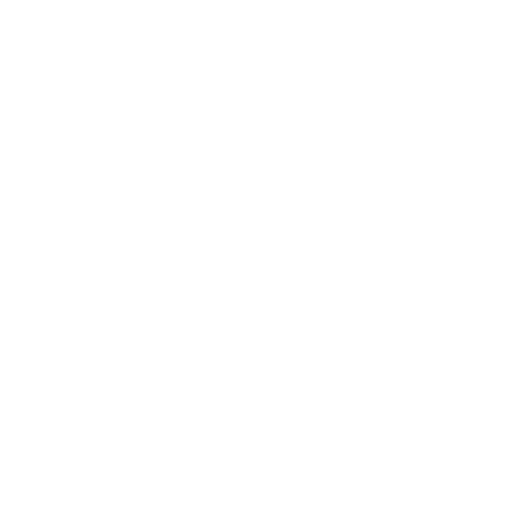
t = 0.00 s
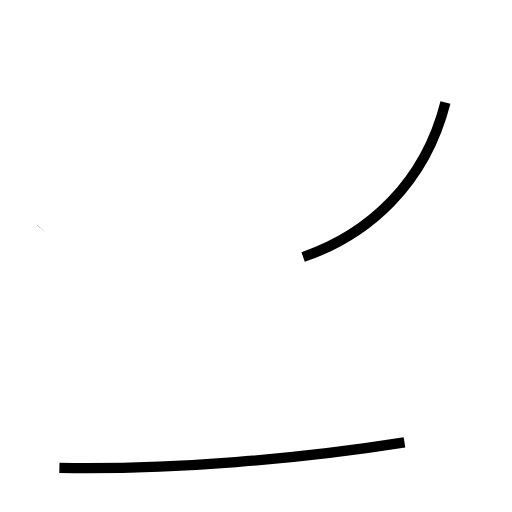
t = 1.66 s
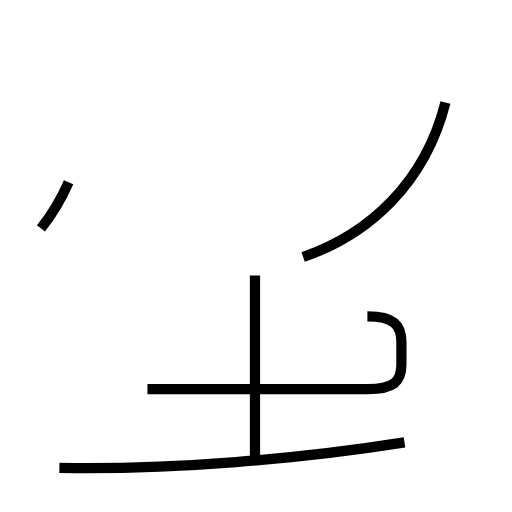
t = 3.35 s
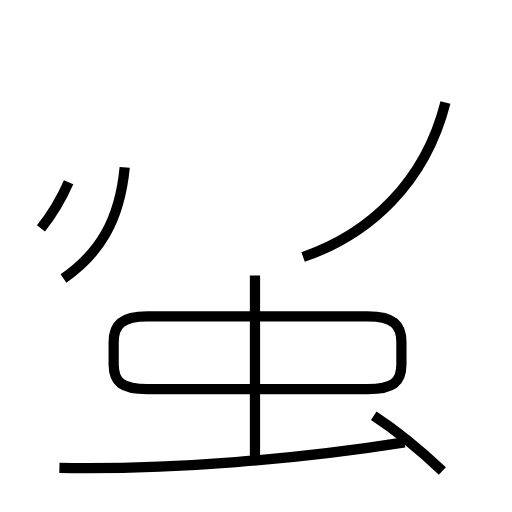
t = 4.99 s
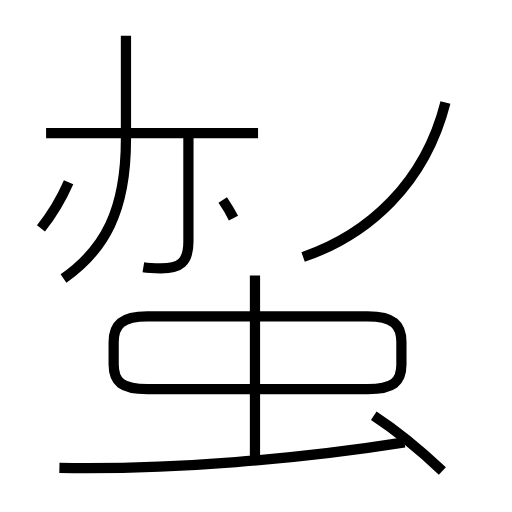
t = 6.56 s
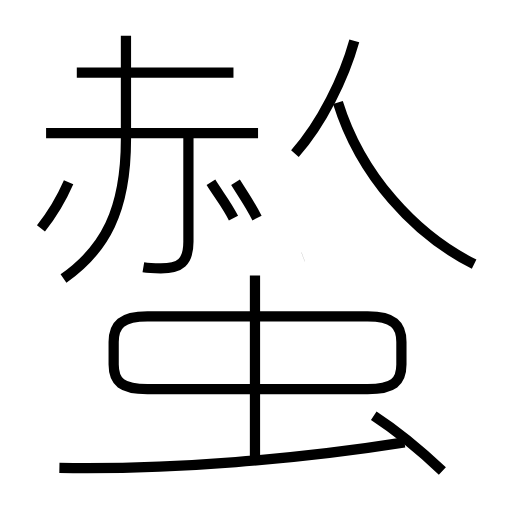
t = 8.22 s

The animated SVG that drew these frames (rendered in a browser with its animation timeline set to each time). Animation: 14 SMIL elements (animate=14); one cycle of 8.22 s.

<?xml version='1.0' encoding='utf-8'?>
<svg viewBox="0.0 -6.0 50.0 50.0" version="1.1" xmlns="http://www.w3.org/2000/svg"><rect x="-1000" y="-1000" width="2000" height="2000" stroke="white" fill="white" /><g style="fill:none;stroke:#000000;stroke-width:1"><path d="M 29.6 -18.9 C 36.0 -21.1 41.5 -26.1 43.5 -34.0 " transform="translate(0.0 38.0)" stroke-dasharray="21.42629623600576" stroke-dashoffset="21.42629623600576"><animate attributeName="stroke-dashoffset" from="21.42629623600576" to="0" dur="0.6427888870801728s" begin="0s; anim_end.end" fill="freeze" id="anim0" /></path><path d="M 5.8 1.7 C 16.9 1.9 29.4 0.8 39.5 -0.8 " transform="translate(0.0 38.0)" stroke-dasharray="33.83236728473196" stroke-dashoffset="33.83236728473196"><animate attributeName="stroke-dashoffset" from="33.83236728473196" to="0" dur="1.0149710185419587s" begin="anim0.end" fill="freeze" id="anim1" /></path><path d="M 4.0 -21.7 C 5.2 -23.2 6.0 -24.6 6.7 -26.2 " transform="translate(0.0 38.0)" stroke-dasharray="5.264068590088883" stroke-dashoffset="5.264068590088883"><animate attributeName="stroke-dashoffset" from="5.264068590088883" to="0" dur="0.15792205770266649s" begin="anim1.end" fill="freeze" id="anim2" /></path><path d="M 24.9 0.8 L 24.9 -17.1 " transform="translate(0.0 38.0)" stroke-dasharray="17.900000000000002" stroke-dashoffset="17.900000000000002"><animate attributeName="stroke-dashoffset" from="17.900000000000002" to="0" dur="0.537s" begin="anim2.end" fill="freeze" id="anim3" /></path><path d="M 14.4 -6.0 L 35.9 -6.0 C 38.4 -6.0 39.2 -6.7 39.2 -8.4 L 39.2 -10.6 C 39.2 -12.3 38.4 -13.1 35.9 -13.1 L 14.4 -13.1 C 11.9 -13.1 11.1 -12.3 11.1 -10.6 L 11.1 -8.4 C 11.1 -6.7 11.9 -6.0 14.4 -6.0 Z " transform="translate(0.0 38.0)" stroke-dasharray="66.47518289871078" stroke-dashoffset="66.47518289871078"><animate attributeName="stroke-dashoffset" from="66.47518289871078" to="0" dur="1.9942554869613234s" begin="anim3.end" fill="freeze" id="anim4" /></path><path d="M 43.2 2.0 C 41.2 0.1 38.8 -1.9 36.5 -3.4 " transform="translate(0.0 38.0)" stroke-dasharray="8.616371360409538" stroke-dashoffset="8.616371360409538"><animate attributeName="stroke-dashoffset" from="8.616371360409538" to="0" dur="0.25849114081228614s" begin="anim4.end" fill="freeze" id="anim5" /></path><path d="M 6.2 -16.8 C 10.2 -19.6 12.3 -23.4 12.3 -30.4 L 12.3 -40.5 " transform="translate(0.0 38.0)" stroke-dasharray="25.697412180225683" stroke-dashoffset="25.697412180225683"><animate attributeName="stroke-dashoffset" from="25.697412180225683" to="0" dur="0.7709223654067705s" begin="anim5.end" fill="freeze" id="anim6" /></path><path d="M 25.2 -31.0 L 4.5 -31.0 " transform="translate(0.0 38.0)" stroke-dasharray="20.7" stroke-dashoffset="20.7"><animate attributeName="stroke-dashoffset" from="20.7" to="0" dur="0.621s" begin="anim6.end" fill="freeze" id="anim7" /></path><path d="M 14.0 -17.9 C 14.6 -17.8 15.2 -17.8 15.7 -17.8 C 17.6 -17.8 18.4 -18.4 18.4 -20.4 L 18.4 -31.1 " transform="translate(0.0 38.0)" stroke-dasharray="16.798086896706693" stroke-dashoffset="16.798086896706693"><animate attributeName="stroke-dashoffset" from="16.798086896706693" to="0" dur="0.5039426069012007s" begin="anim7.end" fill="freeze" id="anim8" /></path><path d="M 22.8 -22.7 C 22.1 -24.1 21.4 -24.9 20.6 -26.2 " transform="translate(0.0 38.0)" stroke-dasharray="4.137109074680242" stroke-dashoffset="4.137109074680242"><animate attributeName="stroke-dashoffset" from="4.137109074680242" to="0" dur="0.12411327224040726s" begin="anim8.end" fill="freeze" id="anim9" /></path><path d="M 22.8 -36.9 L 7.5 -36.9 " transform="translate(0.0 38.0)" stroke-dasharray="15.3" stroke-dashoffset="15.3"><animate attributeName="stroke-dashoffset" from="15.3" to="0" dur="0.459s" begin="anim9.end" fill="freeze" id="anim10" /></path><path d="M 25.1 -22.7 C 24.4 -24.1 23.8 -24.9 23.0 -26.2 " transform="translate(0.0 38.0)" stroke-dasharray="4.083865172876043" stroke-dashoffset="4.083865172876043"><animate attributeName="stroke-dashoffset" from="4.083865172876043" to="0" dur="0.12251595518628128s" begin="anim10.end" fill="freeze" id="anim11" /></path><path d="M 28.8 -29.0 C 31.4 -31.9 33.6 -36.4 34.6 -40.0 " transform="translate(0.0 38.0)" stroke-dasharray="12.530665975502743" stroke-dashoffset="12.530665975502743"><animate attributeName="stroke-dashoffset" from="12.530665975502743" to="0" dur="0.37591997926508225s" begin="anim11.end" fill="freeze" id="anim12" /></path><path d="M 46.3 -18.2 C 40.5 -21.1 35.2 -26.9 33.0 -34.0" transform="translate(0.0 38.0)" stroke-dasharray="21.19693777601416" stroke-dashoffset="21.19693777601416"><animate attributeName="stroke-dashoffset" from="21.19693777601416" to="0" dur="0.6359081332804247s" begin="anim12.end" fill="freeze" id="anim_end" /></path></g></svg>
